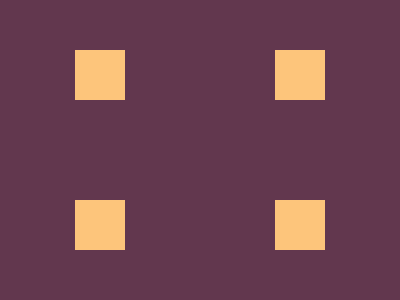

Give the HTML and CSS whose rendering is this image.

<!-- file: exer01.html -->
<!DOCTYPE html>
<html lang="en">
<head>
    <meta charset="UTF-8">
    <meta name="viewport" content="width=device-width, initial-scale=1.0">
    <link rel="stylesheet" href="./style01.css">
    <title>Document</title>
</head>

<div class="quadrados">
    <div></div>
    <div></div>
    <div></div>
    <div></div>
  </div>

/* file: style01.css */
*{
    margin:0;
}
  .quadrados{
    width:400px;
    height:300px;
    background:#62374e;
    display:grid; 
    place-self:center;
    grid-template-columns: repeat(2,1fr);
    place-items:center;
}
  div {
    width: 50px;
    height: 50px;
    background: #FDC57B;
  }